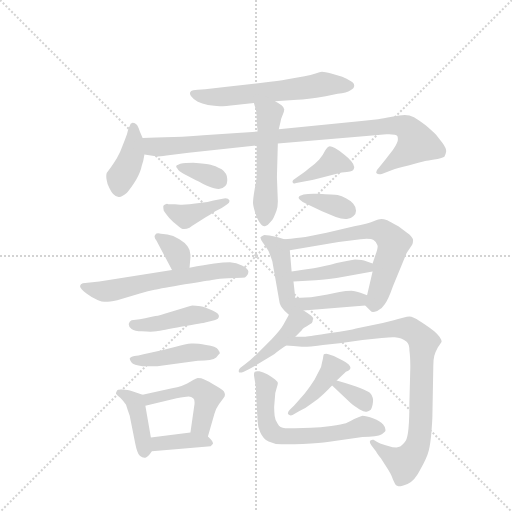
t = 0.00 s
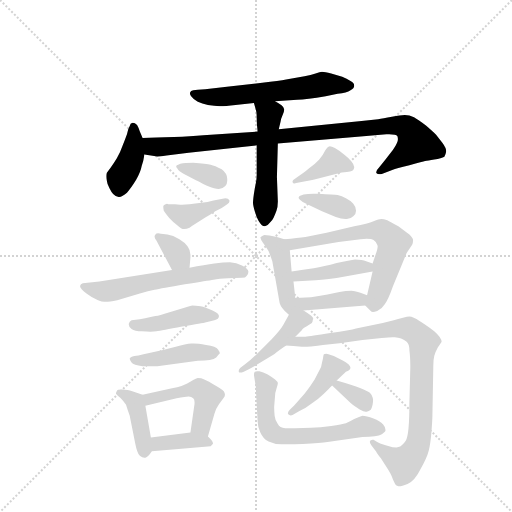
t = 3.12 s
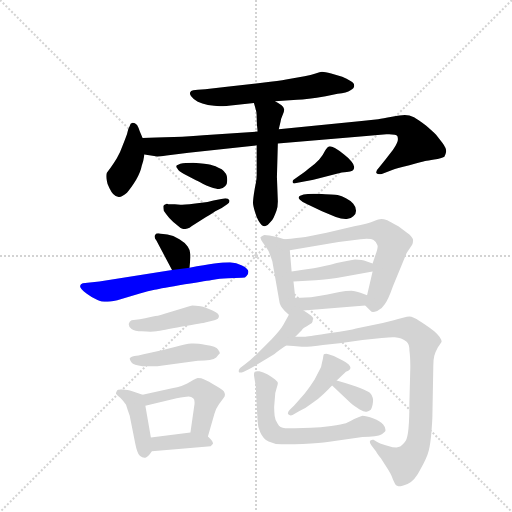
t = 6.24 s
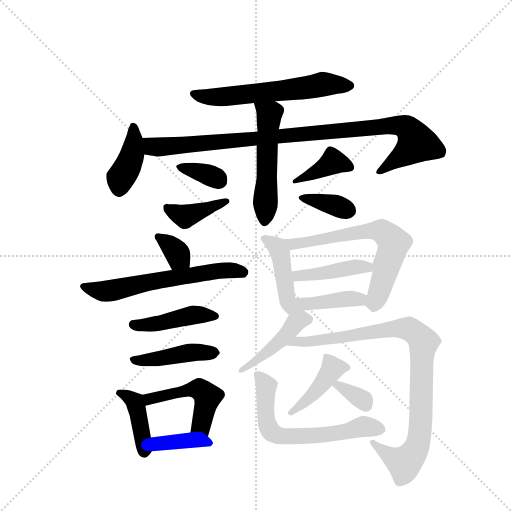
t = 9.35 s
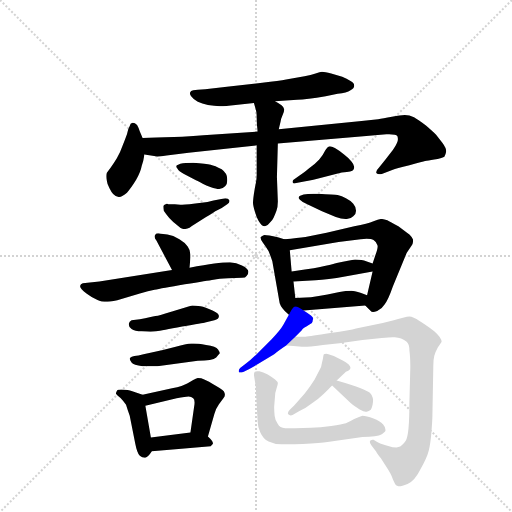
t = 12.47 s
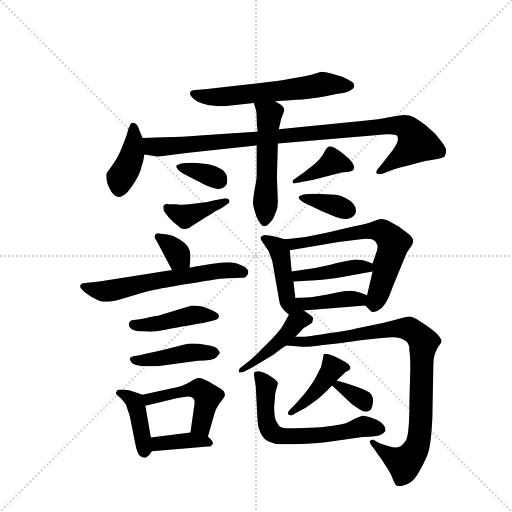
t = 15.59 s

The animated SVG that drew these frames (rendered in a browser with its animation timeline set to each time). Animation: 24 CSS @keyframes rules; one cycle of 15.59 s.

<svg version="1.1" viewBox="0 0 1024 1024" xmlns="http://www.w3.org/2000/svg">
  <g stroke="lightgray" stroke-dasharray="1,1" stroke-width="1" transform="scale(4, 4)">
    <line x1="0" y1="0" x2="256" y2="256"></line>
    <line x1="256" y1="0" x2="0" y2="256"></line>
    <line x1="128" y1="0" x2="128" y2="256"></line>
    <line x1="0" y1="128" x2="256" y2="128"></line>
  </g>
  <g transform="scale(0.92, -0.92) translate(60, -900)">
    <style type="text/css">
      
        @keyframes keyframes0 {
          from {
            stroke: blue;
            stroke-dashoffset: 597;
            stroke-width: 128;
          }
          66% {
            animation-timing-function: step-end;
            stroke: blue;
            stroke-dashoffset: 0;
            stroke-width: 128;
          }
          to {
            stroke: black;
            stroke-width: 1024;
          }
        }
        #make-me-a-hanzi-animation-0 {
          animation: keyframes0 0.73583984375s both;
          animation-delay: 0s;
          animation-timing-function: linear;
        }
      
        @keyframes keyframes1 {
          from {
            stroke: blue;
            stroke-dashoffset: 401;
            stroke-width: 128;
          }
          57% {
            animation-timing-function: step-end;
            stroke: blue;
            stroke-dashoffset: 0;
            stroke-width: 128;
          }
          to {
            stroke: black;
            stroke-width: 1024;
          }
        }
        #make-me-a-hanzi-animation-1 {
          animation: keyframes1 0.5763346354166666s both;
          animation-delay: 0.73583984375s;
          animation-timing-function: linear;
        }
      
        @keyframes keyframes2 {
          from {
            stroke: blue;
            stroke-dashoffset: 976;
            stroke-width: 128;
          }
          76% {
            animation-timing-function: step-end;
            stroke: blue;
            stroke-dashoffset: 0;
            stroke-width: 128;
          }
          to {
            stroke: black;
            stroke-width: 1024;
          }
        }
        #make-me-a-hanzi-animation-2 {
          animation: keyframes2 1.0442708333333333s both;
          animation-delay: 1.3121744791666665s;
          animation-timing-function: linear;
        }
      
        @keyframes keyframes3 {
          from {
            stroke: blue;
            stroke-dashoffset: 523;
            stroke-width: 128;
          }
          63% {
            animation-timing-function: step-end;
            stroke: blue;
            stroke-dashoffset: 0;
            stroke-width: 128;
          }
          to {
            stroke: black;
            stroke-width: 1024;
          }
        }
        #make-me-a-hanzi-animation-3 {
          animation: keyframes3 0.6756184895833334s both;
          animation-delay: 2.3564453125s;
          animation-timing-function: linear;
        }
      
        @keyframes keyframes4 {
          from {
            stroke: blue;
            stroke-dashoffset: 351;
            stroke-width: 128;
          }
          53% {
            animation-timing-function: step-end;
            stroke: blue;
            stroke-dashoffset: 0;
            stroke-width: 128;
          }
          to {
            stroke: black;
            stroke-width: 1024;
          }
        }
        #make-me-a-hanzi-animation-4 {
          animation: keyframes4 0.53564453125s both;
          animation-delay: 3.0320638020833335s;
          animation-timing-function: linear;
        }
      
        @keyframes keyframes5 {
          from {
            stroke: blue;
            stroke-dashoffset: 400;
            stroke-width: 128;
          }
          57% {
            animation-timing-function: step-end;
            stroke: blue;
            stroke-dashoffset: 0;
            stroke-width: 128;
          }
          to {
            stroke: black;
            stroke-width: 1024;
          }
        }
        #make-me-a-hanzi-animation-5 {
          animation: keyframes5 0.5755208333333334s both;
          animation-delay: 3.5677083333333335s;
          animation-timing-function: linear;
        }
      
        @keyframes keyframes6 {
          from {
            stroke: blue;
            stroke-dashoffset: 389;
            stroke-width: 128;
          }
          56% {
            animation-timing-function: step-end;
            stroke: blue;
            stroke-dashoffset: 0;
            stroke-width: 128;
          }
          to {
            stroke: black;
            stroke-width: 1024;
          }
        }
        #make-me-a-hanzi-animation-6 {
          animation: keyframes6 0.5665690104166666s both;
          animation-delay: 4.143229166666667s;
          animation-timing-function: linear;
        }
      
        @keyframes keyframes7 {
          from {
            stroke: blue;
            stroke-dashoffset: 363;
            stroke-width: 128;
          }
          54% {
            animation-timing-function: step-end;
            stroke: blue;
            stroke-dashoffset: 0;
            stroke-width: 128;
          }
          to {
            stroke: black;
            stroke-width: 1024;
          }
        }
        #make-me-a-hanzi-animation-7 {
          animation: keyframes7 0.54541015625s both;
          animation-delay: 4.709798177083334s;
          animation-timing-function: linear;
        }
      
        @keyframes keyframes8 {
          from {
            stroke: blue;
            stroke-dashoffset: 342;
            stroke-width: 128;
          }
          53% {
            animation-timing-function: step-end;
            stroke: blue;
            stroke-dashoffset: 0;
            stroke-width: 128;
          }
          to {
            stroke: black;
            stroke-width: 1024;
          }
        }
        #make-me-a-hanzi-animation-8 {
          animation: keyframes8 0.5283203125s both;
          animation-delay: 5.255208333333334s;
          animation-timing-function: linear;
        }
      
        @keyframes keyframes9 {
          from {
            stroke: blue;
            stroke-dashoffset: 610;
            stroke-width: 128;
          }
          67% {
            animation-timing-function: step-end;
            stroke: blue;
            stroke-dashoffset: 0;
            stroke-width: 128;
          }
          to {
            stroke: black;
            stroke-width: 1024;
          }
        }
        #make-me-a-hanzi-animation-9 {
          animation: keyframes9 0.7464192708333334s both;
          animation-delay: 5.783528645833334s;
          animation-timing-function: linear;
        }
      
        @keyframes keyframes10 {
          from {
            stroke: blue;
            stroke-dashoffset: 436;
            stroke-width: 128;
          }
          59% {
            animation-timing-function: step-end;
            stroke: blue;
            stroke-dashoffset: 0;
            stroke-width: 128;
          }
          to {
            stroke: black;
            stroke-width: 1024;
          }
        }
        #make-me-a-hanzi-animation-10 {
          animation: keyframes10 0.6048177083333334s both;
          animation-delay: 6.529947916666667s;
          animation-timing-function: linear;
        }
      
        @keyframes keyframes11 {
          from {
            stroke: blue;
            stroke-dashoffset: 439;
            stroke-width: 128;
          }
          59% {
            animation-timing-function: step-end;
            stroke: blue;
            stroke-dashoffset: 0;
            stroke-width: 128;
          }
          to {
            stroke: black;
            stroke-width: 1024;
          }
        }
        #make-me-a-hanzi-animation-11 {
          animation: keyframes11 0.6072591145833334s both;
          animation-delay: 7.134765625s;
          animation-timing-function: linear;
        }
      
        @keyframes keyframes12 {
          from {
            stroke: blue;
            stroke-dashoffset: 407;
            stroke-width: 128;
          }
          57% {
            animation-timing-function: step-end;
            stroke: blue;
            stroke-dashoffset: 0;
            stroke-width: 128;
          }
          to {
            stroke: black;
            stroke-width: 1024;
          }
        }
        #make-me-a-hanzi-animation-12 {
          animation: keyframes12 0.5812174479166666s both;
          animation-delay: 7.742024739583333s;
          animation-timing-function: linear;
        }
      
        @keyframes keyframes13 {
          from {
            stroke: blue;
            stroke-dashoffset: 481;
            stroke-width: 128;
          }
          61% {
            animation-timing-function: step-end;
            stroke: blue;
            stroke-dashoffset: 0;
            stroke-width: 128;
          }
          to {
            stroke: black;
            stroke-width: 1024;
          }
        }
        #make-me-a-hanzi-animation-13 {
          animation: keyframes13 0.6414388020833334s both;
          animation-delay: 8.3232421875s;
          animation-timing-function: linear;
        }
      
        @keyframes keyframes14 {
          from {
            stroke: blue;
            stroke-dashoffset: 382;
            stroke-width: 128;
          }
          55% {
            animation-timing-function: step-end;
            stroke: blue;
            stroke-dashoffset: 0;
            stroke-width: 128;
          }
          to {
            stroke: black;
            stroke-width: 1024;
          }
        }
        #make-me-a-hanzi-animation-14 {
          animation: keyframes14 0.5608723958333334s both;
          animation-delay: 8.964680989583334s;
          animation-timing-function: linear;
        }
      
        @keyframes keyframes15 {
          from {
            stroke: blue;
            stroke-dashoffset: 433;
            stroke-width: 128;
          }
          58% {
            animation-timing-function: step-end;
            stroke: blue;
            stroke-dashoffset: 0;
            stroke-width: 128;
          }
          to {
            stroke: black;
            stroke-width: 1024;
          }
        }
        #make-me-a-hanzi-animation-15 {
          animation: keyframes15 0.6023763020833334s both;
          animation-delay: 9.525553385416668s;
          animation-timing-function: linear;
        }
      
        @keyframes keyframes16 {
          from {
            stroke: blue;
            stroke-dashoffset: 647;
            stroke-width: 128;
          }
          68% {
            animation-timing-function: step-end;
            stroke: blue;
            stroke-dashoffset: 0;
            stroke-width: 128;
          }
          to {
            stroke: black;
            stroke-width: 1024;
          }
        }
        #make-me-a-hanzi-animation-16 {
          animation: keyframes16 0.7765299479166666s both;
          animation-delay: 10.127929687500002s;
          animation-timing-function: linear;
        }
      
        @keyframes keyframes17 {
          from {
            stroke: blue;
            stroke-dashoffset: 423;
            stroke-width: 128;
          }
          58% {
            animation-timing-function: step-end;
            stroke: blue;
            stroke-dashoffset: 0;
            stroke-width: 128;
          }
          to {
            stroke: black;
            stroke-width: 1024;
          }
        }
        #make-me-a-hanzi-animation-17 {
          animation: keyframes17 0.59423828125s both;
          animation-delay: 10.904459635416668s;
          animation-timing-function: linear;
        }
      
        @keyframes keyframes18 {
          from {
            stroke: blue;
            stroke-dashoffset: 422;
            stroke-width: 128;
          }
          58% {
            animation-timing-function: step-end;
            stroke: blue;
            stroke-dashoffset: 0;
            stroke-width: 128;
          }
          to {
            stroke: black;
            stroke-width: 1024;
          }
        }
        #make-me-a-hanzi-animation-18 {
          animation: keyframes18 0.5934244791666666s both;
          animation-delay: 11.498697916666668s;
          animation-timing-function: linear;
        }
      
        @keyframes keyframes19 {
          from {
            stroke: blue;
            stroke-dashoffset: 452;
            stroke-width: 128;
          }
          60% {
            animation-timing-function: step-end;
            stroke: blue;
            stroke-dashoffset: 0;
            stroke-width: 128;
          }
          to {
            stroke: black;
            stroke-width: 1024;
          }
        }
        #make-me-a-hanzi-animation-19 {
          animation: keyframes19 0.6178385416666666s both;
          animation-delay: 12.092122395833334s;
          animation-timing-function: linear;
        }
      
        @keyframes keyframes20 {
          from {
            stroke: blue;
            stroke-dashoffset: 914;
            stroke-width: 128;
          }
          75% {
            animation-timing-function: step-end;
            stroke: blue;
            stroke-dashoffset: 0;
            stroke-width: 128;
          }
          to {
            stroke: black;
            stroke-width: 1024;
          }
        }
        #make-me-a-hanzi-animation-20 {
          animation: keyframes20 0.9938151041666666s both;
          animation-delay: 12.7099609375s;
          animation-timing-function: linear;
        }
      
        @keyframes keyframes21 {
          from {
            stroke: blue;
            stroke-dashoffset: 423;
            stroke-width: 128;
          }
          58% {
            animation-timing-function: step-end;
            stroke: blue;
            stroke-dashoffset: 0;
            stroke-width: 128;
          }
          to {
            stroke: black;
            stroke-width: 1024;
          }
        }
        #make-me-a-hanzi-animation-21 {
          animation: keyframes21 0.59423828125s both;
          animation-delay: 13.703776041666666s;
          animation-timing-function: linear;
        }
      
        @keyframes keyframes22 {
          from {
            stroke: blue;
            stroke-dashoffset: 335;
            stroke-width: 128;
          }
          52% {
            animation-timing-function: step-end;
            stroke: blue;
            stroke-dashoffset: 0;
            stroke-width: 128;
          }
          to {
            stroke: black;
            stroke-width: 1024;
          }
        }
        #make-me-a-hanzi-animation-22 {
          animation: keyframes22 0.5226236979166666s both;
          animation-delay: 14.298014322916666s;
          animation-timing-function: linear;
        }
      
        @keyframes keyframes23 {
          from {
            stroke: blue;
            stroke-dashoffset: 635;
            stroke-width: 128;
          }
          67% {
            animation-timing-function: step-end;
            stroke: blue;
            stroke-dashoffset: 0;
            stroke-width: 128;
          }
          to {
            stroke: black;
            stroke-width: 1024;
          }
        }
        #make-me-a-hanzi-animation-23 {
          animation: keyframes23 0.7667643229166666s both;
          animation-delay: 14.820638020833332s;
          animation-timing-function: linear;
        }
      
    </style>
    
      <path d="M 538 680 L 586 683 Q 606 684 648 691 L 674 696 Q 694 698 702 704 Q 710 708 710 713 L 710 714 Q 710 720 702 724 Q 694 729 684 733 L 660 740 Q 646 744 640 744 Q 636 744 626 740 Q 616 737 602 734 L 562 727 Q 548 724 510 720 L 438 712 L 386 706 L 370 705 L 360 704 Q 354 703 354 700 Q 353 699 353 697 Q 353 694 356 690 Q 360 684 370 679 Q 379 675 392 672 Q 406 670 418 669 Q 430 669 452 672 L 492 676 L 538 680 Z" fill="lightgray"></path>
    
      <path d="M 250 600 L 244 614 Q 241 623 238 628 Q 233 633 229 633 L 228 633 Q 223 632 222 626 Q 218 620 216 608 Q 211 594 206 582 Q 202 570 194 556 Q 186 543 180 535 Q 174 527 172 524 Q 171 521 171 517 Q 171 513 172 508 Q 173 499 178 491 Q 182 483 186 478 Q 191 472 198 472 L 199 472 Q 206 472 216 481 Q 225 491 236 509 Q 246 527 248 539 Q 252 550 254 564 L 250 600 Z" fill="lightgray"></path>
    
      <path d="M 500 614 L 382 606 Q 355 604 318 602 Q 277 601 250 600 C 220 599 224 568 254 564 L 282 560 Q 286 560 302 562 L 350 568 L 498 584 L 544 588 L 730 604 L 780 608 L 786 608 Q 801 608 804 604 Q 805 601 805 598 Q 805 595 804 592 Q 802 586 794 574 L 778 553 L 764 536 Q 758 530 758 526 L 758 524 Q 761 521 765 521 Q 767 521 770 522 L 794 531 Q 800 534 830 541 Q 860 549 864 550 Q 870 550 884 553 Q 900 555 906 559 Q 909 564 910 571 Q 910 578 902 589 L 888 607 Q 881 614 866 627 Q 849 640 840 645 Q 830 650 820 650 Q 811 650 792 646 Q 772 642 762 641 L 726 637 L 546 619 L 500 614 Z" fill="lightgray"></path>
    
      <path d="M 546 619 L 550 636 Q 550 640 554 649 Q 558 658 558 662 Q 558 666 552 671 Q 546 676 538 680 C 512 695 484 705 492 676 L 496 662 Q 498 657 498 644 Q 498 630 500 614 L 498 584 L 498 520 Q 498 510 496 501 Q 494 492 492 479 Q 490 465 490 459 Q 490 453 494 440 Q 498 426 502 420 Q 509 408 515 408 L 516 408 Q 522 409 526 415 Q 532 420 535 427 Q 538 434 541 442 Q 544 450 544 462 L 542 515 L 544 588 L 546 619 Z" fill="lightgray"></path>
    
      <path d="M 324 540 Q 323 539 323 538 Q 323 536 326 533 Q 328 528 340 522 L 366 508 Q 372 505 390 496 Q 408 489 415 489 L 416 489 Q 434 492 434 507 L 434 511 Q 434 523 422 532 Q 407 540 398 542 Q 389 544 360 546 Q 342 546 332 544 Q 324 541 324 540 Z" fill="lightgray"></path>
    
      <path d="M 404 464 Q 391 460 378 459 Q 364 457 352 456 Q 342 455 336 455 L 332 455 L 320 456 L 306 456 Q 304 457 303 457 Q 301 457 300 456 Q 296 455 295 452 L 295 450 Q 295 447 296 442 Q 300 436 308 426 Q 316 417 326 410 Q 334 402 340 402 Q 346 402 352 405 Q 356 408 364 413 L 388 428 Q 405 439 408 441 L 422 448 L 434 456 Q 439 459 439 463 Q 439 464 438 465 Q 437 469 430 469 Q 427 469 424 468 L 404 464 Z" fill="lightgray"></path>
    
      <path d="M 604 506 Q 608 506 632 512 L 670 522 Q 684 526 694 526 Q 702 527 706 529 Q 710 532 710 536 L 710 537 Q 710 542 704 549 Q 696 558 688 564 Q 680 571 668 578 Q 661 582 657 582 Q 655 582 654 581 Q 651 580 646 571 Q 642 562 634 553 Q 626 544 612 534 Q 599 523 592 519 L 582 512 Q 576 509 576 506 L 576 504 Q 577 501 580 501 Q 582 501 584 502 L 604 506 Z" fill="lightgray"></path>
    
      <path d="M 590 472 Q 589 471 589 470 Q 589 469 592 466 Q 598 460 608 456 L 640 441 L 670 428 Q 682 424 691 424 L 694 424 Q 702 424 708 430 Q 714 434 714 442 Q 714 450 708 457 Q 702 464 692 469 Q 683 474 674 476 Q 666 477 632 479 L 622 479 Q 608 479 600 477 Q 590 474 590 472 Z" fill="lightgray"></path>
    
      <path d="M 352 318 L 354 340 L 354 346 Q 354 356 348 364 Q 342 373 330 380 Q 316 388 304 390 L 290 392 Q 287 393 284 393 Q 279 393 278 390 Q 276 388 276 386 Q 276 382 280 377 L 314 313 C 328 287 349 288 352 318 Z" fill="lightgray"></path>
    
      <path d="M 314 313 L 156 288 L 120 284 Q 115 283 114 278 Q 114 272 128 262 Q 141 252 152 248 Q 159 244 174 244 Q 185 244 204 250 L 244 262 Q 263 268 276 270 Q 290 273 342 282 Q 392 290 404 292 Q 416 294 436 295 L 466 296 Q 474 296 476 300 Q 480 302 480 309 Q 480 316 466 323 Q 454 329 440 330 Q 426 330 406 327 Q 386 324 352 318 L 314 313 Z" fill="lightgray"></path>
    
      <path d="M 226 204 Q 221 202 220 196 L 220 194 Q 220 189 226 185 Q 233 180 248 180 Q 259 179 267 179 Q 275 179 280 180 Q 291 181 336 190 Q 382 198 386 199 L 406 204 Q 416 206 416 213 Q 416 219 402 225 Q 386 232 376 234 Q 365 236 358 236 Q 354 235 348 233 L 314 223 Q 286 214 278 213 Q 269 211 244 206 L 226 204 Z" fill="lightgray"></path>
    
      <path d="M 418 132 Q 418 134 414 140 Q 410 147 388 150 Q 370 153 361 153 L 356 153 Q 344 152 322 146 Q 300 140 272 134 L 252 130 Q 240 127 232 126 Q 225 124 224 123 Q 222 122 222 120 Q 222 117 226 112 Q 230 106 250 104 L 282 104 L 370 116 Q 402 116 410 123 Q 416 130 418 132 Z" fill="lightgray"></path>
    
      <path d="M 250 42 L 226 50 Q 220 52 204 53 Q 195 53 194 50 Q 192 47 192 44 Q 194 41 202 35 Q 209 28 214 20 Q 217 10 222 -4 L 234 -64 Q 238 -85 244 -91 Q 249 -95 254 -95 L 256 -95 Q 262 -94 270 -81 C 273 -77 273 -77 268 -51 L 256 18 C 252 41 252 41 250 42 Z" fill="lightgray"></path>
    
      <path d="M 392 -49 L 406 0 Q 410 13 416 21 L 426 35 Q 429 38 429 42 Q 429 44 428 46 Q 428 51 410 61 Q 392 72 384 75 Q 378 78 370 78 Q 366 77 360 74 L 348 67 Q 338 61 314 56 L 250 42 C 221 36 227 11 256 18 L 324 34 Q 344 38 350 38 Q 356 38 360 34 Q 363 32 363 25 Q 363 21 362 16 L 354 -40 C 350 -70 384 -78 392 -49 Z" fill="lightgray"></path>
    
      <path d="M 270 -81 L 328 -76 L 398 -70 L 402 -66 Q 403 -65 403 -64 Q 403 -59 392 -49 C 379 -37 379 -37 354 -40 L 268 -51 C 238 -55 240 -84 270 -81 Z" fill="lightgray"></path>
    
      <path d="M 558 380 L 544 384 Q 522 389 515 389 Q 513 389 512 388 Q 508 386 506 384 Q 506 380 512 372 Q 518 364 524 354 Q 528 344 532 332 L 548 241 Q 550 235 554 230 Q 558 224 568 216 C 588 199 585 222 582 252 L 578 288 L 574 310 L 570 356 C 568 377 568 377 558 380 Z" fill="lightgray"></path>
    
      <path d="M 734 236 L 746 224 Q 747 222 751 222 Q 754 222 760 224 Q 770 228 776 238 Q 784 248 794 277 L 824 350 L 836 368 Q 838 372 838 378 Q 838 382 830 390 Q 822 396 806 408 Q 788 418 782 421 Q 774 424 769 424 Q 764 424 752 419 Q 740 414 710 408 L 650 394 L 604 385 Q 588 383 558 380 C 528 377 540 351 570 356 L 676 374 L 724 380 Q 731 381 737 381 Q 748 381 752 378 Q 758 374 760 368 Q 761 367 761 364 Q 761 358 756 345 L 750 327 L 750 310 L 738 258 C 733 237 733 237 734 236 Z" fill="lightgray"></path>
    
      <path d="M 750 327 L 736 332 Q 728 336 712 336 Q 701 335 672 328 Q 644 320 622 317 Q 600 314 574 310 C 544 305 548 286 578 288 L 626 291 Q 652 292 690 299 L 750 310 C 780 315 778 317 750 327 Z" fill="lightgray"></path>
    
      <path d="M 600 225 L 734 236 C 764 238 766 247 738 258 L 728 262 Q 720 266 704 268 Q 692 268 678 265 L 652 260 Q 632 256 616 254 L 582 252 C 528 249 554 221 600 225 Z" fill="lightgray"></path>
    
      <path d="M 568 216 L 556 194 Q 550 183 530 162 Q 510 142 498 130 Q 486 118 474 109 L 462 100 Q 459 97 459 94 L 459 92 Q 460 90 462 90 Q 465 90 470 92 L 482 98 Q 490 102 508 113 L 536 130 Q 544 137 562 149 L 582 168 L 596 182 Q 597 185 606 190 L 618 198 Q 620 201 620 205 Q 621 206 621 207 Q 621 210 616 214 Q 608 220 600 225 C 580 238 580 238 568 216 Z" fill="lightgray"></path>
    
      <path d="M 562 149 L 578 148 L 596 146 L 600 146 Q 606 146 616 147 Q 632 148 642 150 L 678 154 L 728 161 L 770 165 Q 786 167 794 167 L 798 167 Q 806 166 812 164 Q 819 161 824 157 Q 830 152 830 138 Q 832 124 832 102 L 830 24 Q 830 -46 822 -58 Q 814 -70 806 -72 Q 804 -73 802 -73 Q 795 -73 782 -69 Q 762 -63 760 -61 L 752 -56 L 750 -56 Q 749 -56 746 -57 Q 744 -58 744 -61 Q 744 -63 748 -69 L 758 -82 Q 759 -85 768 -96 L 784 -121 Q 792 -134 794 -142 Q 798 -151 800 -154 Q 801 -156 806 -157 L 808 -157 Q 813 -157 826 -152 Q 842 -145 854 -120 Q 868 -96 872 -80 Q 876 -64 878 -38 Q 880 -12 880 -4 L 882 105 Q 882 118 884 126 Q 886 134 892 145 Q 900 156 900 157 Q 900 166 884 180 Q 865 194 852 202 Q 838 212 830 212 Q 826 212 816 209 Q 805 206 796 204 L 772 198 L 714 186 Q 702 182 658 176 Q 614 169 604 168 L 582 168 C 552 168 532 151 562 149 Z" fill="lightgray"></path>
    
      <path d="M 672 73 L 684 84 L 692 92 Q 698 94 700 96 L 702 100 Q 702 108 684 117 Q 668 127 654 130 Q 651 131 649 131 Q 646 131 644 130 Q 643 128 642 120 Q 640 112 638 102 L 624 75 Q 612 56 602 44 L 580 19 L 570 9 Q 566 5 566 2 L 566 0 Q 569 -3 572 -3 Q 574 -3 576 -2 L 590 6 Q 602 11 616 22 Q 632 32 644 44 Q 656 56 662 62 L 672 73 Z" fill="lightgray"></path>
    
      <path d="M 662 62 L 700 26 Q 704 21 722 10 Q 731 5 735 5 L 737 5 Q 742 6 746 9 Q 748 12 750 20 Q 751 26 751 30 Q 751 34 750 36 Q 748 42 744 46 Q 738 50 724 56 Q 710 62 672 73 C 643 81 641 82 662 62 Z" fill="lightgray"></path>
    
      <path d="M 500 -16 Q 500 -27 506 -40 Q 512 -54 524 -60 Q 536 -66 552 -66 Q 558 -66 598 -65 Q 638 -63 652 -61 L 728 -50 Q 760 -50 770 -44 Q 778 -39 778 -36 L 778 -34 Q 778 -29 773 -23 Q 766 -15 752 -10 Q 736 -4 728 -4 Q 722 -6 710 -11 Q 700 -17 692 -20 Q 684 -22 660 -26 Q 636 -29 616 -30 L 582 -31 L 560 -31 Q 548 -30 544 -22 Q 538 -14 537 -4 Q 536 6 536 16 L 538 40 Q 538 46 541 55 Q 544 64 544 67 Q 544 70 538 75 Q 532 80 522 86 Q 512 91 504 93 L 499 93 Q 495 93 494 92 Q 492 90 492 85 L 496 60 L 500 -16 Z" fill="lightgray"></path>
    
    
      <clipPath id="make-me-a-hanzi-clip-0">
        <path d="M 538 680 L 586 683 Q 606 684 648 691 L 674 696 Q 694 698 702 704 Q 710 708 710 713 L 710 714 Q 710 720 702 724 Q 694 729 684 733 L 660 740 Q 646 744 640 744 Q 636 744 626 740 Q 616 737 602 734 L 562 727 Q 548 724 510 720 L 438 712 L 386 706 L 370 705 L 360 704 Q 354 703 354 700 Q 353 699 353 697 Q 353 694 356 690 Q 360 684 370 679 Q 379 675 392 672 Q 406 670 418 669 Q 430 669 452 672 L 492 676 L 538 680 Z"></path>
      </clipPath>
      <path clip-path="url(#make-me-a-hanzi-clip-0)" d="M 361 696 L 414 689 L 640 717 L 700 714" fill="none" id="make-me-a-hanzi-animation-0" stroke-dasharray="469 938" stroke-linecap="round"></path>
    
      <clipPath id="make-me-a-hanzi-clip-1">
        <path d="M 250 600 L 244 614 Q 241 623 238 628 Q 233 633 229 633 L 228 633 Q 223 632 222 626 Q 218 620 216 608 Q 211 594 206 582 Q 202 570 194 556 Q 186 543 180 535 Q 174 527 172 524 Q 171 521 171 517 Q 171 513 172 508 Q 173 499 178 491 Q 182 483 186 478 Q 191 472 198 472 L 199 472 Q 206 472 216 481 Q 225 491 236 509 Q 246 527 248 539 Q 252 550 254 564 L 250 600 Z"></path>
      </clipPath>
      <path clip-path="url(#make-me-a-hanzi-clip-1)" d="M 229 627 L 227 562 L 202 514 L 199 488" fill="none" id="make-me-a-hanzi-animation-1" stroke-dasharray="273 546" stroke-linecap="round"></path>
    
      <clipPath id="make-me-a-hanzi-clip-2">
        <path d="M 500 614 L 382 606 Q 355 604 318 602 Q 277 601 250 600 C 220 599 224 568 254 564 L 282 560 Q 286 560 302 562 L 350 568 L 498 584 L 544 588 L 730 604 L 780 608 L 786 608 Q 801 608 804 604 Q 805 601 805 598 Q 805 595 804 592 Q 802 586 794 574 L 778 553 L 764 536 Q 758 530 758 526 L 758 524 Q 761 521 765 521 Q 767 521 770 522 L 794 531 Q 800 534 830 541 Q 860 549 864 550 Q 870 550 884 553 Q 900 555 906 559 Q 909 564 910 571 Q 910 578 902 589 L 888 607 Q 881 614 866 627 Q 849 640 840 645 Q 830 650 820 650 Q 811 650 792 646 Q 772 642 762 641 L 726 637 L 546 619 L 500 614 Z"></path>
      </clipPath>
      <path clip-path="url(#make-me-a-hanzi-clip-2)" d="M 256 595 L 278 580 L 786 627 L 822 624 L 846 589 L 763 525" fill="none" id="make-me-a-hanzi-animation-2" stroke-dasharray="848 1696" stroke-linecap="round"></path>
    
      <clipPath id="make-me-a-hanzi-clip-3">
        <path d="M 546 619 L 550 636 Q 550 640 554 649 Q 558 658 558 662 Q 558 666 552 671 Q 546 676 538 680 C 512 695 484 705 492 676 L 496 662 Q 498 657 498 644 Q 498 630 500 614 L 498 584 L 498 520 Q 498 510 496 501 Q 494 492 492 479 Q 490 465 490 459 Q 490 453 494 440 Q 498 426 502 420 Q 509 408 515 408 L 516 408 Q 522 409 526 415 Q 532 420 535 427 Q 538 434 541 442 Q 544 450 544 462 L 542 515 L 544 588 L 546 619 Z"></path>
      </clipPath>
      <path clip-path="url(#make-me-a-hanzi-clip-3)" d="M 500 671 L 526 650 L 516 417" fill="none" id="make-me-a-hanzi-animation-3" stroke-dasharray="395 790" stroke-linecap="round"></path>
    
      <clipPath id="make-me-a-hanzi-clip-4">
        <path d="M 324 540 Q 323 539 323 538 Q 323 536 326 533 Q 328 528 340 522 L 366 508 Q 372 505 390 496 Q 408 489 415 489 L 416 489 Q 434 492 434 507 L 434 511 Q 434 523 422 532 Q 407 540 398 542 Q 389 544 360 546 Q 342 546 332 544 Q 324 541 324 540 Z"></path>
      </clipPath>
      <path clip-path="url(#make-me-a-hanzi-clip-4)" d="M 327 537 L 396 519 L 416 507" fill="none" id="make-me-a-hanzi-animation-4" stroke-dasharray="223 446" stroke-linecap="round"></path>
    
      <clipPath id="make-me-a-hanzi-clip-5">
        <path d="M 404 464 Q 391 460 378 459 Q 364 457 352 456 Q 342 455 336 455 L 332 455 L 320 456 L 306 456 Q 304 457 303 457 Q 301 457 300 456 Q 296 455 295 452 L 295 450 Q 295 447 296 442 Q 300 436 308 426 Q 316 417 326 410 Q 334 402 340 402 Q 346 402 352 405 Q 356 408 364 413 L 388 428 Q 405 439 408 441 L 422 448 L 434 456 Q 439 459 439 463 Q 439 464 438 465 Q 437 469 430 469 Q 427 469 424 468 L 404 464 Z"></path>
      </clipPath>
      <path clip-path="url(#make-me-a-hanzi-clip-5)" d="M 300 451 L 340 430 L 434 462" fill="none" id="make-me-a-hanzi-animation-5" stroke-dasharray="272 544" stroke-linecap="round"></path>
    
      <clipPath id="make-me-a-hanzi-clip-6">
        <path d="M 604 506 Q 608 506 632 512 L 670 522 Q 684 526 694 526 Q 702 527 706 529 Q 710 532 710 536 L 710 537 Q 710 542 704 549 Q 696 558 688 564 Q 680 571 668 578 Q 661 582 657 582 Q 655 582 654 581 Q 651 580 646 571 Q 642 562 634 553 Q 626 544 612 534 Q 599 523 592 519 L 582 512 Q 576 509 576 506 L 576 504 Q 577 501 580 501 Q 582 501 584 502 L 604 506 Z"></path>
      </clipPath>
      <path clip-path="url(#make-me-a-hanzi-clip-6)" d="M 701 537 L 664 548 L 580 505" fill="none" id="make-me-a-hanzi-animation-6" stroke-dasharray="261 522" stroke-linecap="round"></path>
    
      <clipPath id="make-me-a-hanzi-clip-7">
        <path d="M 590 472 Q 589 471 589 470 Q 589 469 592 466 Q 598 460 608 456 L 640 441 L 670 428 Q 682 424 691 424 L 694 424 Q 702 424 708 430 Q 714 434 714 442 Q 714 450 708 457 Q 702 464 692 469 Q 683 474 674 476 Q 666 477 632 479 L 622 479 Q 608 479 600 477 Q 590 474 590 472 Z"></path>
      </clipPath>
      <path clip-path="url(#make-me-a-hanzi-clip-7)" d="M 593 470 L 697 443" fill="none" id="make-me-a-hanzi-animation-7" stroke-dasharray="235 470" stroke-linecap="round"></path>
    
      <clipPath id="make-me-a-hanzi-clip-8">
        <path d="M 352 318 L 354 340 L 354 346 Q 354 356 348 364 Q 342 373 330 380 Q 316 388 304 390 L 290 392 Q 287 393 284 393 Q 279 393 278 390 Q 276 388 276 386 Q 276 382 280 377 L 314 313 C 328 287 349 288 352 318 Z"></path>
      </clipPath>
      <path clip-path="url(#make-me-a-hanzi-clip-8)" d="M 284 384 L 314 363 L 345 324" fill="none" id="make-me-a-hanzi-animation-8" stroke-dasharray="214 428" stroke-linecap="round"></path>
    
      <clipPath id="make-me-a-hanzi-clip-9">
        <path d="M 314 313 L 156 288 L 120 284 Q 115 283 114 278 Q 114 272 128 262 Q 141 252 152 248 Q 159 244 174 244 Q 185 244 204 250 L 244 262 Q 263 268 276 270 Q 290 273 342 282 Q 392 290 404 292 Q 416 294 436 295 L 466 296 Q 474 296 476 300 Q 480 302 480 309 Q 480 316 466 323 Q 454 329 440 330 Q 426 330 406 327 Q 386 324 352 318 L 314 313 Z"></path>
      </clipPath>
      <path clip-path="url(#make-me-a-hanzi-clip-9)" d="M 121 277 L 178 267 L 261 287 L 403 310 L 470 308" fill="none" id="make-me-a-hanzi-animation-9" stroke-dasharray="482 964" stroke-linecap="round"></path>
    
      <clipPath id="make-me-a-hanzi-clip-10">
        <path d="M 226 204 Q 221 202 220 196 L 220 194 Q 220 189 226 185 Q 233 180 248 180 Q 259 179 267 179 Q 275 179 280 180 Q 291 181 336 190 Q 382 198 386 199 L 406 204 Q 416 206 416 213 Q 416 219 402 225 Q 386 232 376 234 Q 365 236 358 236 Q 354 235 348 233 L 314 223 Q 286 214 278 213 Q 269 211 244 206 L 226 204 Z"></path>
      </clipPath>
      <path clip-path="url(#make-me-a-hanzi-clip-10)" d="M 230 195 L 291 198 L 368 216 L 408 212" fill="none" id="make-me-a-hanzi-animation-10" stroke-dasharray="308 616" stroke-linecap="round"></path>
    
      <clipPath id="make-me-a-hanzi-clip-11">
        <path d="M 418 132 Q 418 134 414 140 Q 410 147 388 150 Q 370 153 361 153 L 356 153 Q 344 152 322 146 Q 300 140 272 134 L 252 130 Q 240 127 232 126 Q 225 124 224 123 Q 222 122 222 120 Q 222 117 226 112 Q 230 106 250 104 L 282 104 L 370 116 Q 402 116 410 123 Q 416 130 418 132 Z"></path>
      </clipPath>
      <path clip-path="url(#make-me-a-hanzi-clip-11)" d="M 228 118 L 287 120 L 354 134 L 409 132" fill="none" id="make-me-a-hanzi-animation-11" stroke-dasharray="311 622" stroke-linecap="round"></path>
    
      <clipPath id="make-me-a-hanzi-clip-12">
        <path d="M 250 42 L 226 50 Q 220 52 204 53 Q 195 53 194 50 Q 192 47 192 44 Q 194 41 202 35 Q 209 28 214 20 Q 217 10 222 -4 L 234 -64 Q 238 -85 244 -91 Q 249 -95 254 -95 L 256 -95 Q 262 -94 270 -81 C 273 -77 273 -77 268 -51 L 256 18 C 252 41 252 41 250 42 Z"></path>
      </clipPath>
      <path clip-path="url(#make-me-a-hanzi-clip-12)" d="M 201 44 L 233 26 L 255 -86" fill="none" id="make-me-a-hanzi-animation-12" stroke-dasharray="279 558" stroke-linecap="round"></path>
    
      <clipPath id="make-me-a-hanzi-clip-13">
        <path d="M 392 -49 L 406 0 Q 410 13 416 21 L 426 35 Q 429 38 429 42 Q 429 44 428 46 Q 428 51 410 61 Q 392 72 384 75 Q 378 78 370 78 Q 366 77 360 74 L 348 67 Q 338 61 314 56 L 250 42 C 221 36 227 11 256 18 L 324 34 Q 344 38 350 38 Q 356 38 360 34 Q 363 32 363 25 Q 363 21 362 16 L 354 -40 C 350 -70 384 -78 392 -49 Z"></path>
      </clipPath>
      <path clip-path="url(#make-me-a-hanzi-clip-13)" d="M 258 38 L 265 33 L 350 53 L 379 51 L 391 38 L 378 -25 L 387 -41" fill="none" id="make-me-a-hanzi-animation-13" stroke-dasharray="353 706" stroke-linecap="round"></path>
    
      <clipPath id="make-me-a-hanzi-clip-14">
        <path d="M 270 -81 L 328 -76 L 398 -70 L 402 -66 Q 403 -65 403 -64 Q 403 -59 392 -49 C 379 -37 379 -37 354 -40 L 268 -51 C 238 -55 240 -84 270 -81 Z"></path>
      </clipPath>
      <path clip-path="url(#make-me-a-hanzi-clip-14)" d="M 277 -73 L 284 -64 L 357 -57 L 398 -63" fill="none" id="make-me-a-hanzi-animation-14" stroke-dasharray="254 508" stroke-linecap="round"></path>
    
      <clipPath id="make-me-a-hanzi-clip-15">
        <path d="M 558 380 L 544 384 Q 522 389 515 389 Q 513 389 512 388 Q 508 386 506 384 Q 506 380 512 372 Q 518 364 524 354 Q 528 344 532 332 L 548 241 Q 550 235 554 230 Q 558 224 568 216 C 588 199 585 222 582 252 L 578 288 L 574 310 L 570 356 C 568 377 568 377 558 380 Z"></path>
      </clipPath>
      <path clip-path="url(#make-me-a-hanzi-clip-15)" d="M 513 380 L 532 372 L 548 353 L 567 223" fill="none" id="make-me-a-hanzi-animation-15" stroke-dasharray="305 610" stroke-linecap="round"></path>
    
      <clipPath id="make-me-a-hanzi-clip-16">
        <path d="M 734 236 L 746 224 Q 747 222 751 222 Q 754 222 760 224 Q 770 228 776 238 Q 784 248 794 277 L 824 350 L 836 368 Q 838 372 838 378 Q 838 382 830 390 Q 822 396 806 408 Q 788 418 782 421 Q 774 424 769 424 Q 764 424 752 419 Q 740 414 710 408 L 650 394 L 604 385 Q 588 383 558 380 C 528 377 540 351 570 356 L 676 374 L 724 380 Q 731 381 737 381 Q 748 381 752 378 Q 758 374 760 368 Q 761 367 761 364 Q 761 358 756 345 L 750 327 L 750 310 L 738 258 C 733 237 733 237 734 236 Z"></path>
      </clipPath>
      <path clip-path="url(#make-me-a-hanzi-clip-16)" d="M 568 377 L 577 369 L 591 370 L 722 396 L 774 395 L 796 372 L 764 263 L 755 242 L 744 240" fill="none" id="make-me-a-hanzi-animation-16" stroke-dasharray="519 1038" stroke-linecap="round"></path>
    
      <clipPath id="make-me-a-hanzi-clip-17">
        <path d="M 750 327 L 736 332 Q 728 336 712 336 Q 701 335 672 328 Q 644 320 622 317 Q 600 314 574 310 C 544 305 548 286 578 288 L 626 291 Q 652 292 690 299 L 750 310 C 780 315 778 317 750 327 Z"></path>
      </clipPath>
      <path clip-path="url(#make-me-a-hanzi-clip-17)" d="M 581 306 L 588 300 L 607 302 L 718 321 L 737 320 L 741 314" fill="none" id="make-me-a-hanzi-animation-17" stroke-dasharray="295 590" stroke-linecap="round"></path>
    
      <clipPath id="make-me-a-hanzi-clip-18">
        <path d="M 600 225 L 734 236 C 764 238 766 247 738 258 L 728 262 Q 720 266 704 268 Q 692 268 678 265 L 652 260 Q 632 256 616 254 L 582 252 C 528 249 554 221 600 225 Z"></path>
      </clipPath>
      <path clip-path="url(#make-me-a-hanzi-clip-18)" d="M 572 221 L 600 240 L 722 249 L 730 254" fill="none" id="make-me-a-hanzi-animation-18" stroke-dasharray="294 588" stroke-linecap="round"></path>
    
      <clipPath id="make-me-a-hanzi-clip-19">
        <path d="M 568 216 L 556 194 Q 550 183 530 162 Q 510 142 498 130 Q 486 118 474 109 L 462 100 Q 459 97 459 94 L 459 92 Q 460 90 462 90 Q 465 90 470 92 L 482 98 Q 490 102 508 113 L 536 130 Q 544 137 562 149 L 582 168 L 596 182 Q 597 185 606 190 L 618 198 Q 620 201 620 205 Q 621 206 621 207 Q 621 210 616 214 Q 608 220 600 225 C 580 238 580 238 568 216 Z"></path>
      </clipPath>
      <path clip-path="url(#make-me-a-hanzi-clip-19)" d="M 616 208 L 582 198 L 531 143 L 462 93" fill="none" id="make-me-a-hanzi-animation-19" stroke-dasharray="324 648" stroke-linecap="round"></path>
    
      <clipPath id="make-me-a-hanzi-clip-20">
        <path d="M 562 149 L 578 148 L 596 146 L 600 146 Q 606 146 616 147 Q 632 148 642 150 L 678 154 L 728 161 L 770 165 Q 786 167 794 167 L 798 167 Q 806 166 812 164 Q 819 161 824 157 Q 830 152 830 138 Q 832 124 832 102 L 830 24 Q 830 -46 822 -58 Q 814 -70 806 -72 Q 804 -73 802 -73 Q 795 -73 782 -69 Q 762 -63 760 -61 L 752 -56 L 750 -56 Q 749 -56 746 -57 Q 744 -58 744 -61 Q 744 -63 748 -69 L 758 -82 Q 759 -85 768 -96 L 784 -121 Q 792 -134 794 -142 Q 798 -151 800 -154 Q 801 -156 806 -157 L 808 -157 Q 813 -157 826 -152 Q 842 -145 854 -120 Q 868 -96 872 -80 Q 876 -64 878 -38 Q 880 -12 880 -4 L 882 105 Q 882 118 884 126 Q 886 134 892 145 Q 900 156 900 157 Q 900 166 884 180 Q 865 194 852 202 Q 838 212 830 212 Q 826 212 816 209 Q 805 206 796 204 L 772 198 L 714 186 Q 702 182 658 176 Q 614 169 604 168 L 582 168 C 552 168 532 151 562 149 Z"></path>
      </clipPath>
      <path clip-path="url(#make-me-a-hanzi-clip-20)" d="M 574 153 L 805 186 L 828 185 L 860 159 L 853 -44 L 843 -77 L 819 -107 L 788 -92 L 749 -61" fill="none" id="make-me-a-hanzi-animation-20" stroke-dasharray="786 1572" stroke-linecap="round"></path>
    
      <clipPath id="make-me-a-hanzi-clip-21">
        <path d="M 672 73 L 684 84 L 692 92 Q 698 94 700 96 L 702 100 Q 702 108 684 117 Q 668 127 654 130 Q 651 131 649 131 Q 646 131 644 130 Q 643 128 642 120 Q 640 112 638 102 L 624 75 Q 612 56 602 44 L 580 19 L 570 9 Q 566 5 566 2 L 566 0 Q 569 -3 572 -3 Q 574 -3 576 -2 L 590 6 Q 602 11 616 22 Q 632 32 644 44 Q 656 56 662 62 L 672 73 Z"></path>
      </clipPath>
      <path clip-path="url(#make-me-a-hanzi-clip-21)" d="M 694 101 L 663 99 L 622 44 L 570 1" fill="none" id="make-me-a-hanzi-animation-21" stroke-dasharray="295 590" stroke-linecap="round"></path>
    
      <clipPath id="make-me-a-hanzi-clip-22">
        <path d="M 662 62 L 700 26 Q 704 21 722 10 Q 731 5 735 5 L 737 5 Q 742 6 746 9 Q 748 12 750 20 Q 751 26 751 30 Q 751 34 750 36 Q 748 42 744 46 Q 738 50 724 56 Q 710 62 672 73 C 643 81 641 82 662 62 Z"></path>
      </clipPath>
      <path clip-path="url(#make-me-a-hanzi-clip-22)" d="M 672 63 L 722 35 L 736 19" fill="none" id="make-me-a-hanzi-animation-22" stroke-dasharray="207 414" stroke-linecap="round"></path>
    
      <clipPath id="make-me-a-hanzi-clip-23">
        <path d="M 500 -16 Q 500 -27 506 -40 Q 512 -54 524 -60 Q 536 -66 552 -66 Q 558 -66 598 -65 Q 638 -63 652 -61 L 728 -50 Q 760 -50 770 -44 Q 778 -39 778 -36 L 778 -34 Q 778 -29 773 -23 Q 766 -15 752 -10 Q 736 -4 728 -4 Q 722 -6 710 -11 Q 700 -17 692 -20 Q 684 -22 660 -26 Q 636 -29 616 -30 L 582 -31 L 560 -31 Q 548 -30 544 -22 Q 538 -14 537 -4 Q 536 6 536 16 L 538 40 Q 538 46 541 55 Q 544 64 544 67 Q 544 70 538 75 Q 532 80 522 86 Q 512 91 504 93 L 499 93 Q 495 93 494 92 Q 492 90 492 85 L 496 60 L 500 -16 Z"></path>
      </clipPath>
      <path clip-path="url(#make-me-a-hanzi-clip-23)" d="M 498 87 L 519 61 L 520 -19 L 537 -44 L 606 -49 L 688 -39 L 731 -27 L 769 -35" fill="none" id="make-me-a-hanzi-animation-23" stroke-dasharray="507 1014" stroke-linecap="round"></path>
    
  </g>
</svg>
